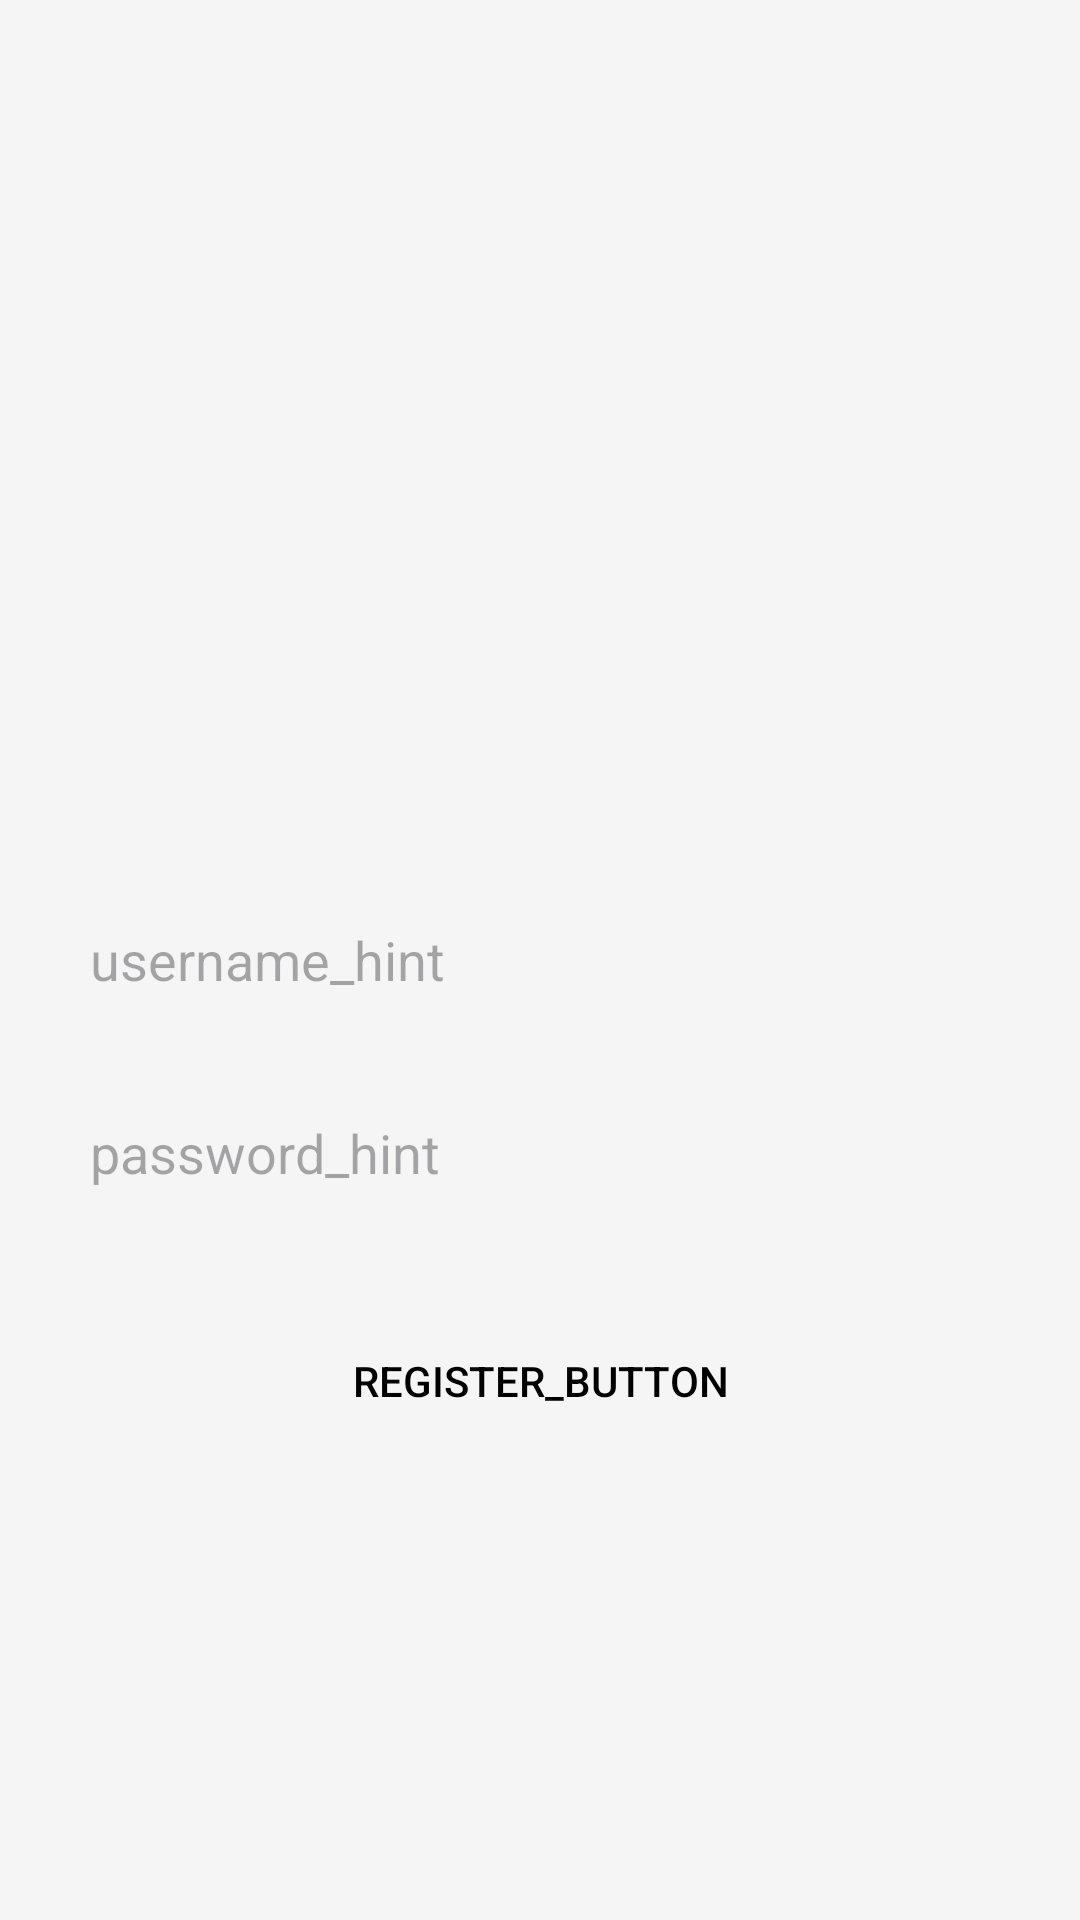

This screen was rendered from an Android layout file. Write that file and the resources it references.
<!-- AndroidManifest.xml: application theme Theme.IotHuella -->
<!-- res/layout/activity_register.xml -->
<?xml version="1.0" encoding="utf-8"?>
<RelativeLayout xmlns:android="http://schemas.android.com/apk/res/android"
    android:layout_width="match_parent"
    android:layout_height="match_parent"
    android:background="#F5F5F5">

    
    <EditText
        android:id="@+id/usernameEditTextR"
        android:layout_width="match_parent"
        android:layout_height="wrap_content"
        android:layout_centerInParent="true"
        android:layout_marginStart="20dp"
        android:layout_marginEnd="20dp"
        android:background="edit_text_bg"
        android:hint="username_hint"
        android:inputType="text"
        android:padding="10dp" />

    <EditText
        android:id="@+id/passwordEditTextR"
        android:layout_width="match_parent"
        android:layout_height="wrap_content"
        android:layout_below="@id/usernameEditTextR"
        android:layout_marginTop="20dp"
        android:layout_marginStart="20dp"
        android:layout_marginEnd="20dp"
        android:hint="password_hint"
        android:inputType="textPassword"
        android:background="edit_text_bg"
        android:padding="10dp" />

    
    <Button
        android:id="@+id/registerButtonR"
        android:layout_width="match_parent"
        android:layout_height="wrap_content"
        android:layout_below="@id/passwordEditTextR"
        android:layout_marginStart="20dp"
        android:layout_marginTop="30dp"
        android:layout_marginEnd="20dp"
        android:background="register_button_bg"
        android:text="register_button"
        android:textColor="#000" />

</RelativeLayout>
<!-- resources referenced by this layout -->
<resources>
  <style name="Theme.IotHuella" parent="Base.Theme.IotHuella" />
  <style name="Base.Theme.IotHuella" parent="Theme.Material3.DayNight.NoActionBar">
          
          
      </style>
</resources>
